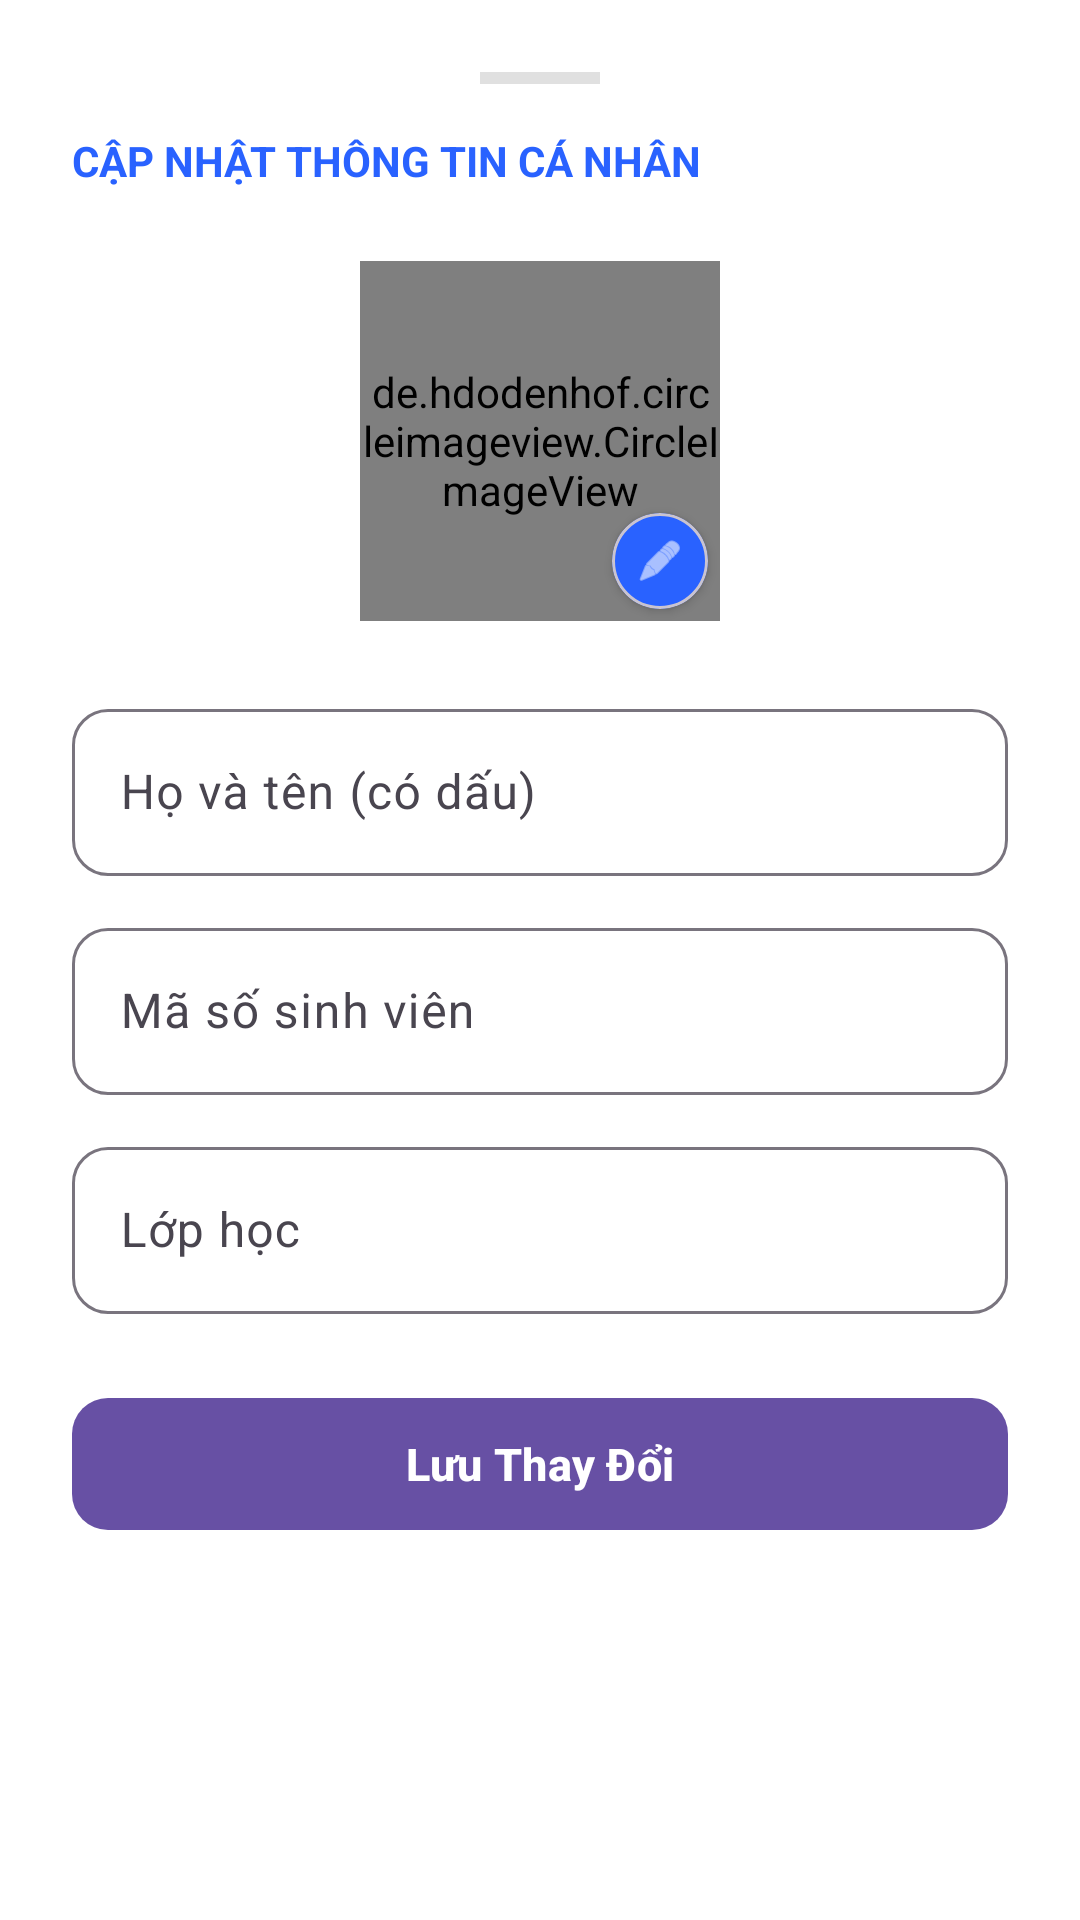

Write the Android layout XML for this screen, with the resource values it uses.
<!-- AndroidManifest.xml: application theme Theme.TroLyAoHoTroOnThi -->
<!-- res/layout/layout_bottom_sheet_edit_profile.xml -->
<?xml version="1.0" encoding="utf-8"?>
<LinearLayout xmlns:android="http://schemas.android.com/apk/res/android"
    xmlns:app="http://schemas.android.com/apk/res-auto"
    android:layout_width="match_parent"
    android:layout_height="wrap_content"
    android:orientation="vertical"
    android:background="@color/surfaceColor"
    android:padding="24dp">

    <View
        android:layout_width="40dp"
        android:layout_height="4dp"
        android:background="#E0E0E0"
        android:layout_gravity="center"
        android:layout_marginBottom="16dp"/>

    <TextView
        android:layout_width="wrap_content"
        android:layout_height="wrap_content"
        android:text="CẬP NHẬT THÔNG TIN CÁ NHÂN"
        android:textSize="14sp"
        android:textStyle="bold"
        android:textColor="@color/primaryColor"
        android:layout_marginBottom="24dp"/>

    <FrameLayout
        android:layout_width="120dp"
        android:layout_height="120dp"
        android:layout_gravity="center"
        android:layout_marginBottom="24dp">

        <de.hdodenhof.circleimageview.CircleImageView
            android:id="@+id/img_edit_avatar"
            android:layout_width="120dp"
            android:layout_height="120dp"
            android:src="@mipmap/ic_launcher"
            app:civ_border_width="2dp"
            app:civ_border_color="@color/primaryColor"/>

        <com.google.android.material.card.MaterialCardView
            android:layout_width="32dp"
            android:layout_height="32dp"
            android:layout_gravity="bottom|end"
            android:layout_marginEnd="4dp"
            android:layout_marginBottom="4dp"
            app:cardCornerRadius="16dp"
            app:cardBackgroundColor="@color/primaryColor"
            app:cardElevation="2dp">

            <ImageView
                android:layout_width="match_parent"
                android:layout_height="match_parent"
                android:padding="8dp"
                android:src="@android:drawable/ic_menu_edit"
                app:tint="@android:color/white"/>

        </com.google.android.material.card.MaterialCardView>
    </FrameLayout>
    <com.google.android.material.textfield.TextInputLayout
        android:layout_width="match_parent"
        android:layout_height="wrap_content"
        android:layout_marginBottom="12dp"
        app:boxCornerRadiusTopStart="12dp" app:boxCornerRadiusTopEnd="12dp"
        app:boxCornerRadiusBottomStart="12dp" app:boxCornerRadiusBottomEnd="12dp">
        <com.google.android.material.textfield.TextInputEditText
            android:id="@+id/edt_edit_name"
            android:layout_width="match_parent"
            android:layout_height="wrap_content"
            android:hint="Họ và tên (có dấu)"
            android:inputType="textPersonName"/>
    </com.google.android.material.textfield.TextInputLayout>

    <com.google.android.material.textfield.TextInputLayout
        android:layout_width="match_parent"
        android:layout_height="wrap_content"
        android:layout_marginBottom="12dp"
        app:boxCornerRadiusTopStart="12dp" app:boxCornerRadiusTopEnd="12dp"
        app:boxCornerRadiusBottomStart="12dp" app:boxCornerRadiusBottomEnd="12dp">
        <com.google.android.material.textfield.TextInputEditText
            android:id="@+id/edt_edit_mssv"
            android:layout_width="match_parent"
            android:layout_height="wrap_content"
            android:hint="Mã số sinh viên"
            android:inputType="text"/>
    </com.google.android.material.textfield.TextInputLayout>

    <com.google.android.material.textfield.TextInputLayout
        android:layout_width="match_parent"
        android:layout_height="wrap_content"
        android:layout_marginBottom="24dp"
        app:boxCornerRadiusTopStart="12dp" app:boxCornerRadiusTopEnd="12dp"
        app:boxCornerRadiusBottomStart="12dp" app:boxCornerRadiusBottomEnd="12dp">
        <com.google.android.material.textfield.TextInputEditText
            android:id="@+id/edt_edit_class"
            android:layout_width="match_parent"
            android:layout_height="wrap_content"
            android:hint="Lớp học"
            android:inputType="text"/>
    </com.google.android.material.textfield.TextInputLayout>

    <com.google.android.material.button.MaterialButton
        android:id="@+id/btn_save_profile"
        android:layout_width="match_parent"
        android:layout_height="52dp"
        android:text="Lưu Thay Đổi"
        android:textSize="15sp"
        android:textStyle="bold"
        app:cornerRadius="12dp"/>
</LinearLayout>
<!-- resources referenced by this layout -->
<resources>
  <color name="primaryColor">#2962FF</color>
  <color name="surfaceColor">#FFFFFF</color>
  <style name="Theme.TroLyAoHoTroOnThi" parent="Base.Theme.TroLyAoHoTroOnThi" />
  <style name="Base.Theme.TroLyAoHoTroOnThi" parent="Theme.Material3.DayNight.NoActionBar">
          
          
  
  
  
  
  
          <item name="android:windowBackground">@drawable/background_global</item>
  
          <item name="android:statusBarColor">@color/app_bg_pastel</item>
  
          <item name="android:windowLightStatusBar">true</item>
      </style>
  <!-- drawable background_global (drawable) -->
  <?xml version="1.0" encoding="utf-8"?>
  <shape xmlns:android="http://schemas.android.com/apk/res/android"
      android:shape="rectangle">
      <gradient
          android:startColor="@color/app_bg_pastel"
          android:endColor="#FFFFFF"
          android:angle="135" /> </shape>
  <color name="app_bg_pastel">#F1F5F9</color>
</resources>
